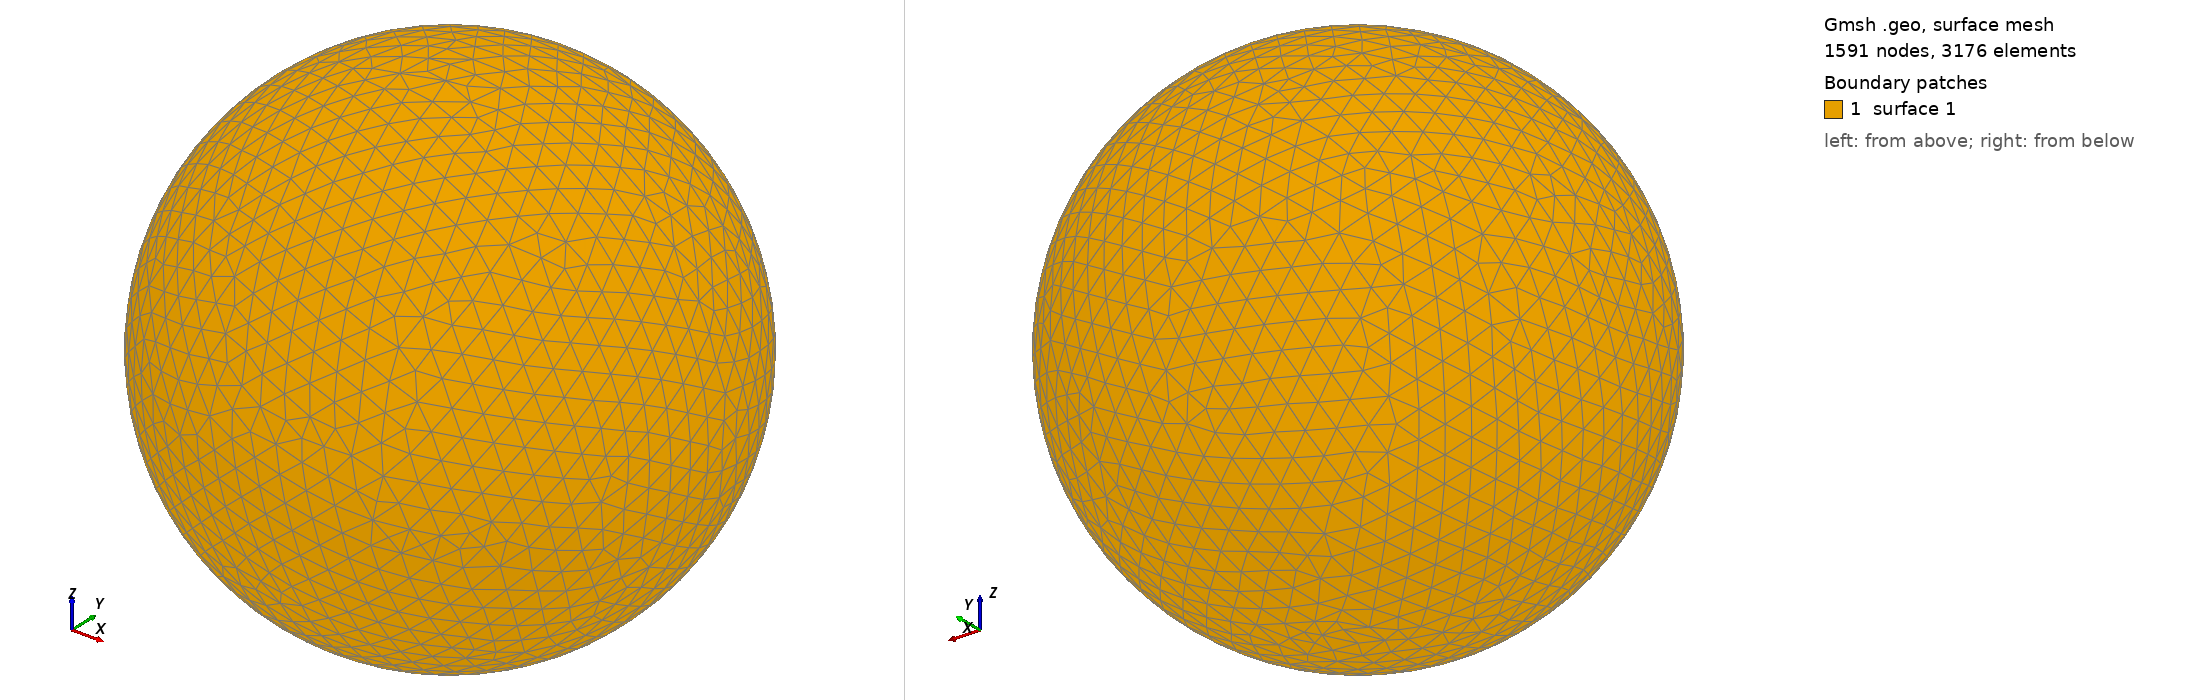

Gmsh geometry script, surface-meshed: 1591 nodes, 3176 surface elements. Boundary patches (legend numbers): 1 surface 1. Left view from above one corner, right view from below the opposite corner. The script declares no physical surfaces, so the legend lists its geometric surfaces. The drawing asked Gmsh for element sizes between 1% and 20% of the model's largest extent; the script's own settings can give other sizes.

=== shot0472.geo (drawn) ===
SetFactory("OpenCASCADE");
Point(1) = {0,0,0,0};
Sphere(1) = {0,0,0,0.00523900};
MeshSize{ PointsOf{ Surface{:}; } } = 0.000523900;
Mesh.ElementOrder=1;
Mesh.Format=39;
